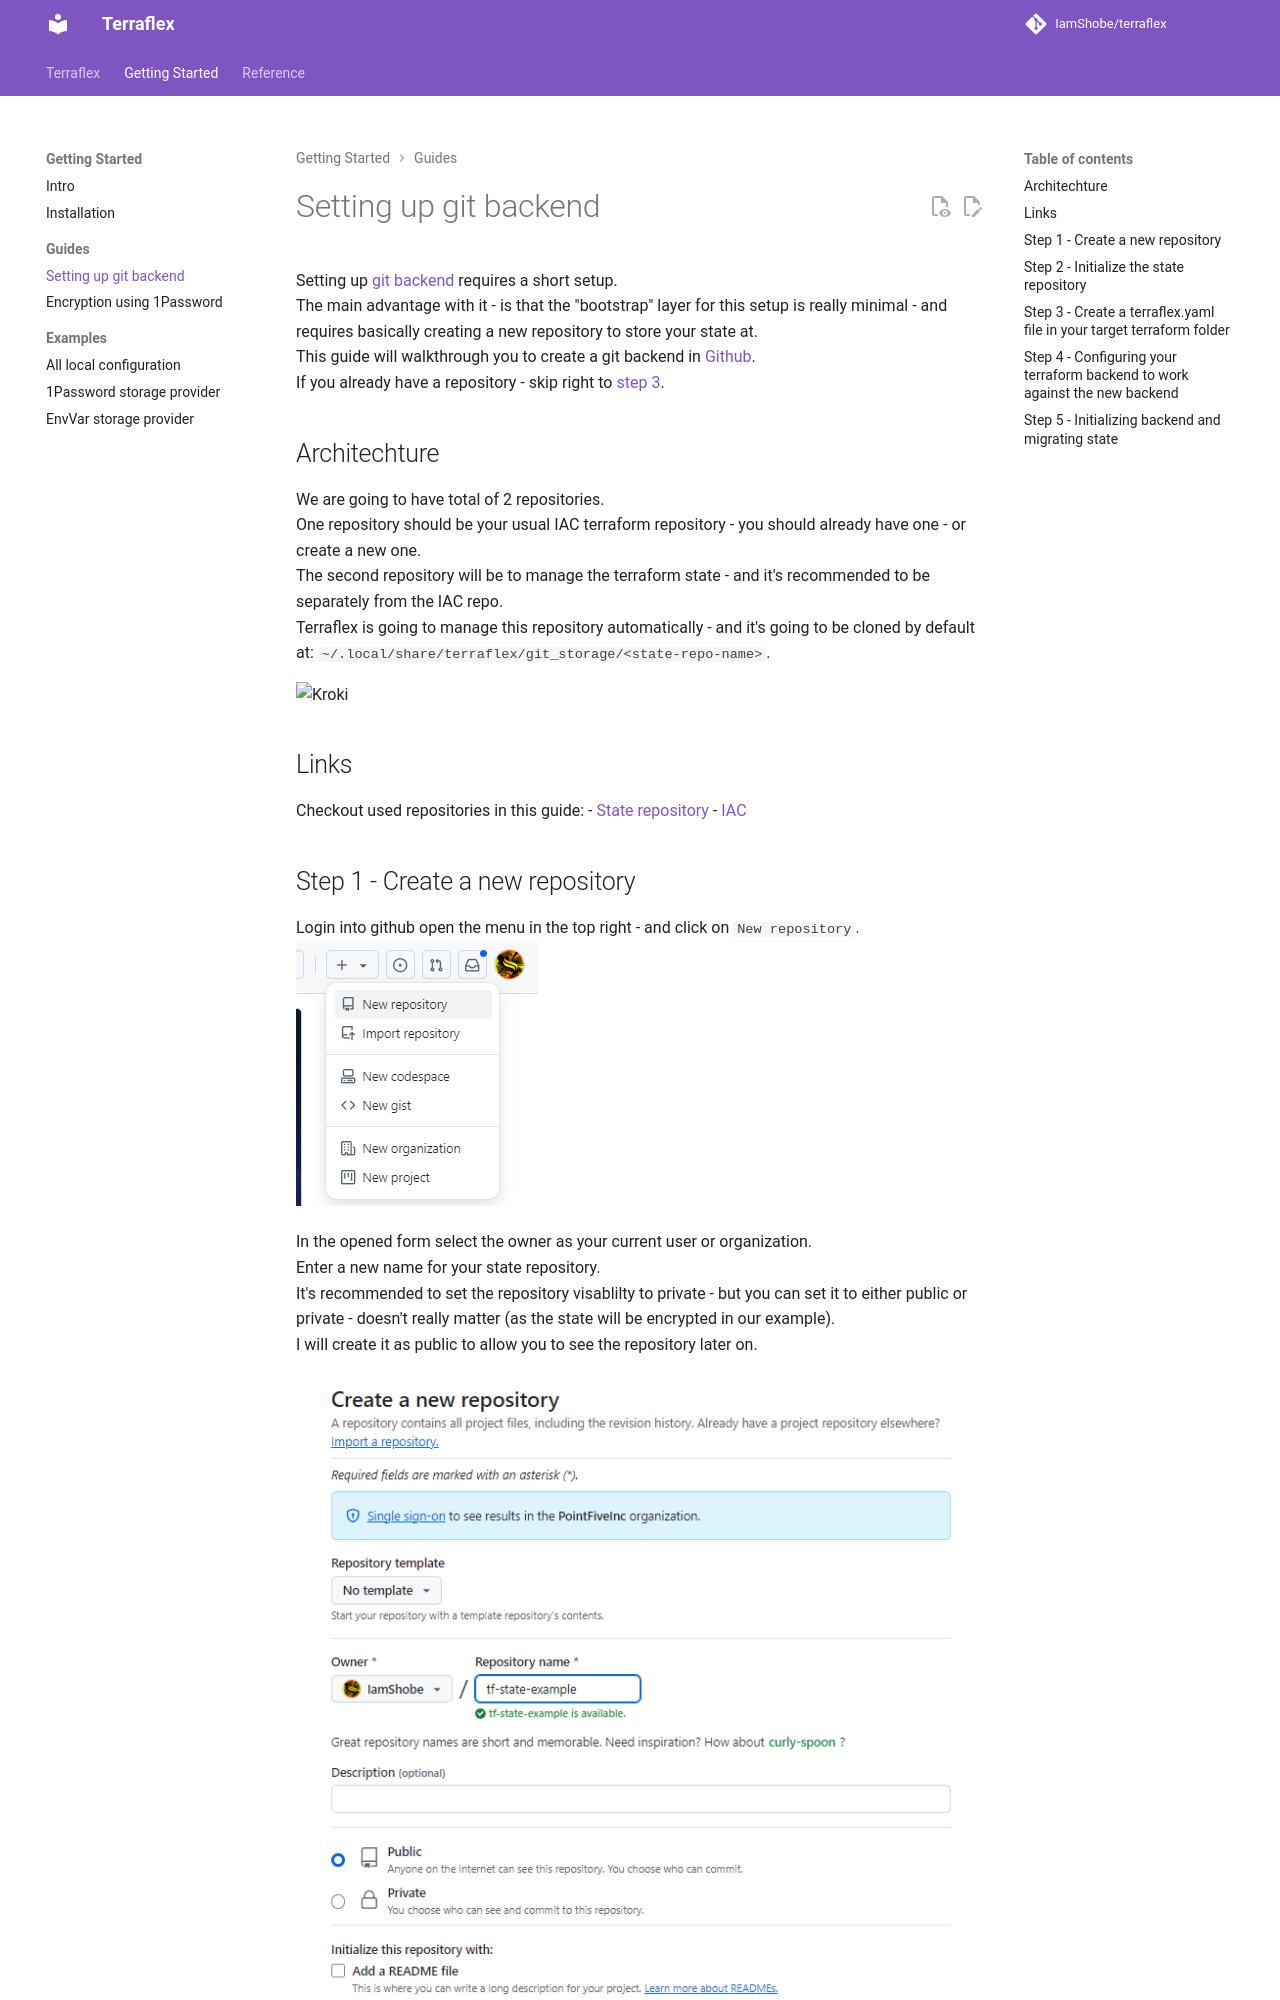

repository: IamShobe/terraflex · page: getting-started/guides/01-setting-up-git/index.html · generator: mkdocs

# Setting up git backend

Setting up [git backend](../../reference/storage-providers/git.md) requires a short setup.  
The main advantage with it - is that the "bootstrap" layer for this setup is really minimal - 
and requires basically creating a new repository to store your state at.  
This guide will walkthrough you to create a git backend in [Github](https://github.com/).  
If you already have a repository - skip right to [step 3](#step-3-create-a-terraflexyaml-file-in-your-target-terraform-folder).  

## Architechture

We are going to have total of 2 repositories.  
One repository should be your usual IAC terraform repository - you should already have one - or create a new one.  
The second repository will be to manage the terraform state - and it's recommended to be separately from the IAC repo.  
Terraflex is going to manage this repository automatically - and it's going to be cloned by default at: `~/.local/share/terraflex/git_storage/<state-repo-name>`.  

```kroki-excalidraw
@from_file:./getting-started/guides/assets/git-architecture.excalidraw
```

## Links

Checkout used repositories in this guide:
- [State repository](https://github.com/IamShobe/tf-state-example)
- [IAC](https://github.com/IamShobe/iac-terraflex-example)
